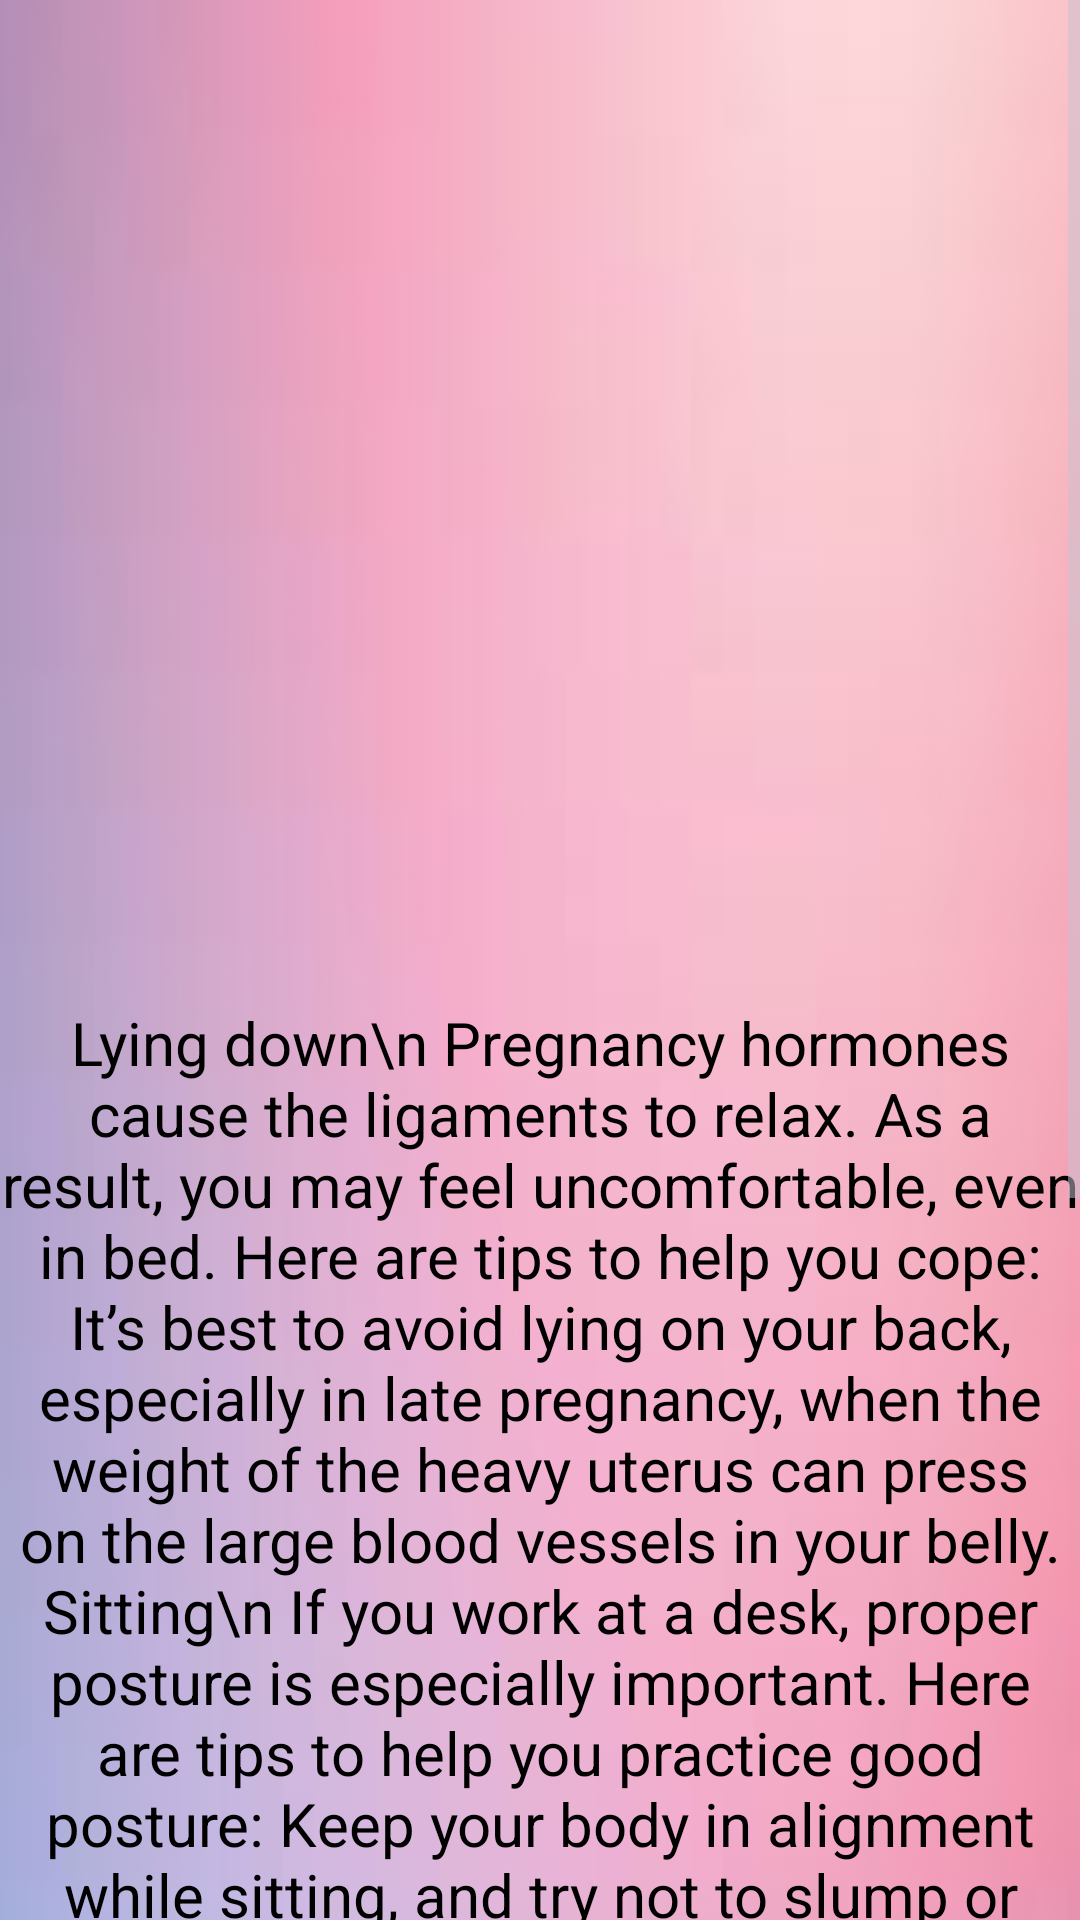

Write the Android layout XML for this screen, with the resource values it uses.
<!-- AndroidManifest.xml: application theme Theme.Material3.Dark -->
<!-- res/layout/activity_d7.xml -->
<?xml version="1.0" encoding="utf-8"?>
<androidx.constraintlayout.widget.ConstraintLayout xmlns:android="http://schemas.android.com/apk/res/android"
    xmlns:app="http://schemas.android.com/apk/res-auto"
    xmlns:tools="http://schemas.android.com/tools"
    android:layout_width="match_parent"
    android:layout_height="match_parent"
    tools:context=".d7">
    <ScrollView
        android:layout_width="match_parent"
        android:layout_height="match_parent">

        <LinearLayout
            android:layout_width="match_parent"
            android:layout_height="match_parent"
            android:background="@drawable/download"
            android:orientation="vertical"
            android:weightSum="10"
            app:layout_constraintBaseline_toBaselineOf="parent">

            <ImageView
                android:layout_width="wrap_content"
                android:layout_height="304dp"
                android:layout_gravity="center_horizontal"
                android:src="@drawable/mont7">

            </ImageView>


            <TextView
                android:layout_width="wrap_content"
                android:layout_height="722dp"
                android:layout_gravity="center_horizontal"
                android:paddingTop="30dp"
                android:text="Lying down\n
Pregnancy hormones cause the ligaments to relax. As a result, you may feel uncomfortable, even in bed. Here are tips to help you cope:
It’s best to avoid lying on your back, especially in late pregnancy, when the weight of the heavy uterus can press on the large blood vessels in your belly.



                           Sitting\n
If you work at a desk, proper posture is especially important. Here are tips to help you practice good posture:
Keep your body in alignment while sitting, and try not to slump or slouch. Use a sturdy chair with low-back support and tilt your pelvis forward to avoid the swayback position. Your knees should be slightly lower than your hips and your feet should touch the floor.



                           Standing\n
Here are tips to help you use good posture when standing:
It’s best to avoid standing for long periods. Try to vary your position often."
                android:textAlignment="center"
                android:textSize="20dp"
                android:textColor="@color/black"/>
        </LinearLayout>
    </ScrollView>

</androidx.constraintlayout.widget.ConstraintLayout>
<!-- resources referenced by this layout -->
<resources>
  <!-- drawable download: jpg bitmap (drawable, 2869 bytes) -->
  <!-- not gathered from this repository: default colours our renderer supplied (Android Studio template values) -->
  <color name="black">#FF000000</color>
</resources>
